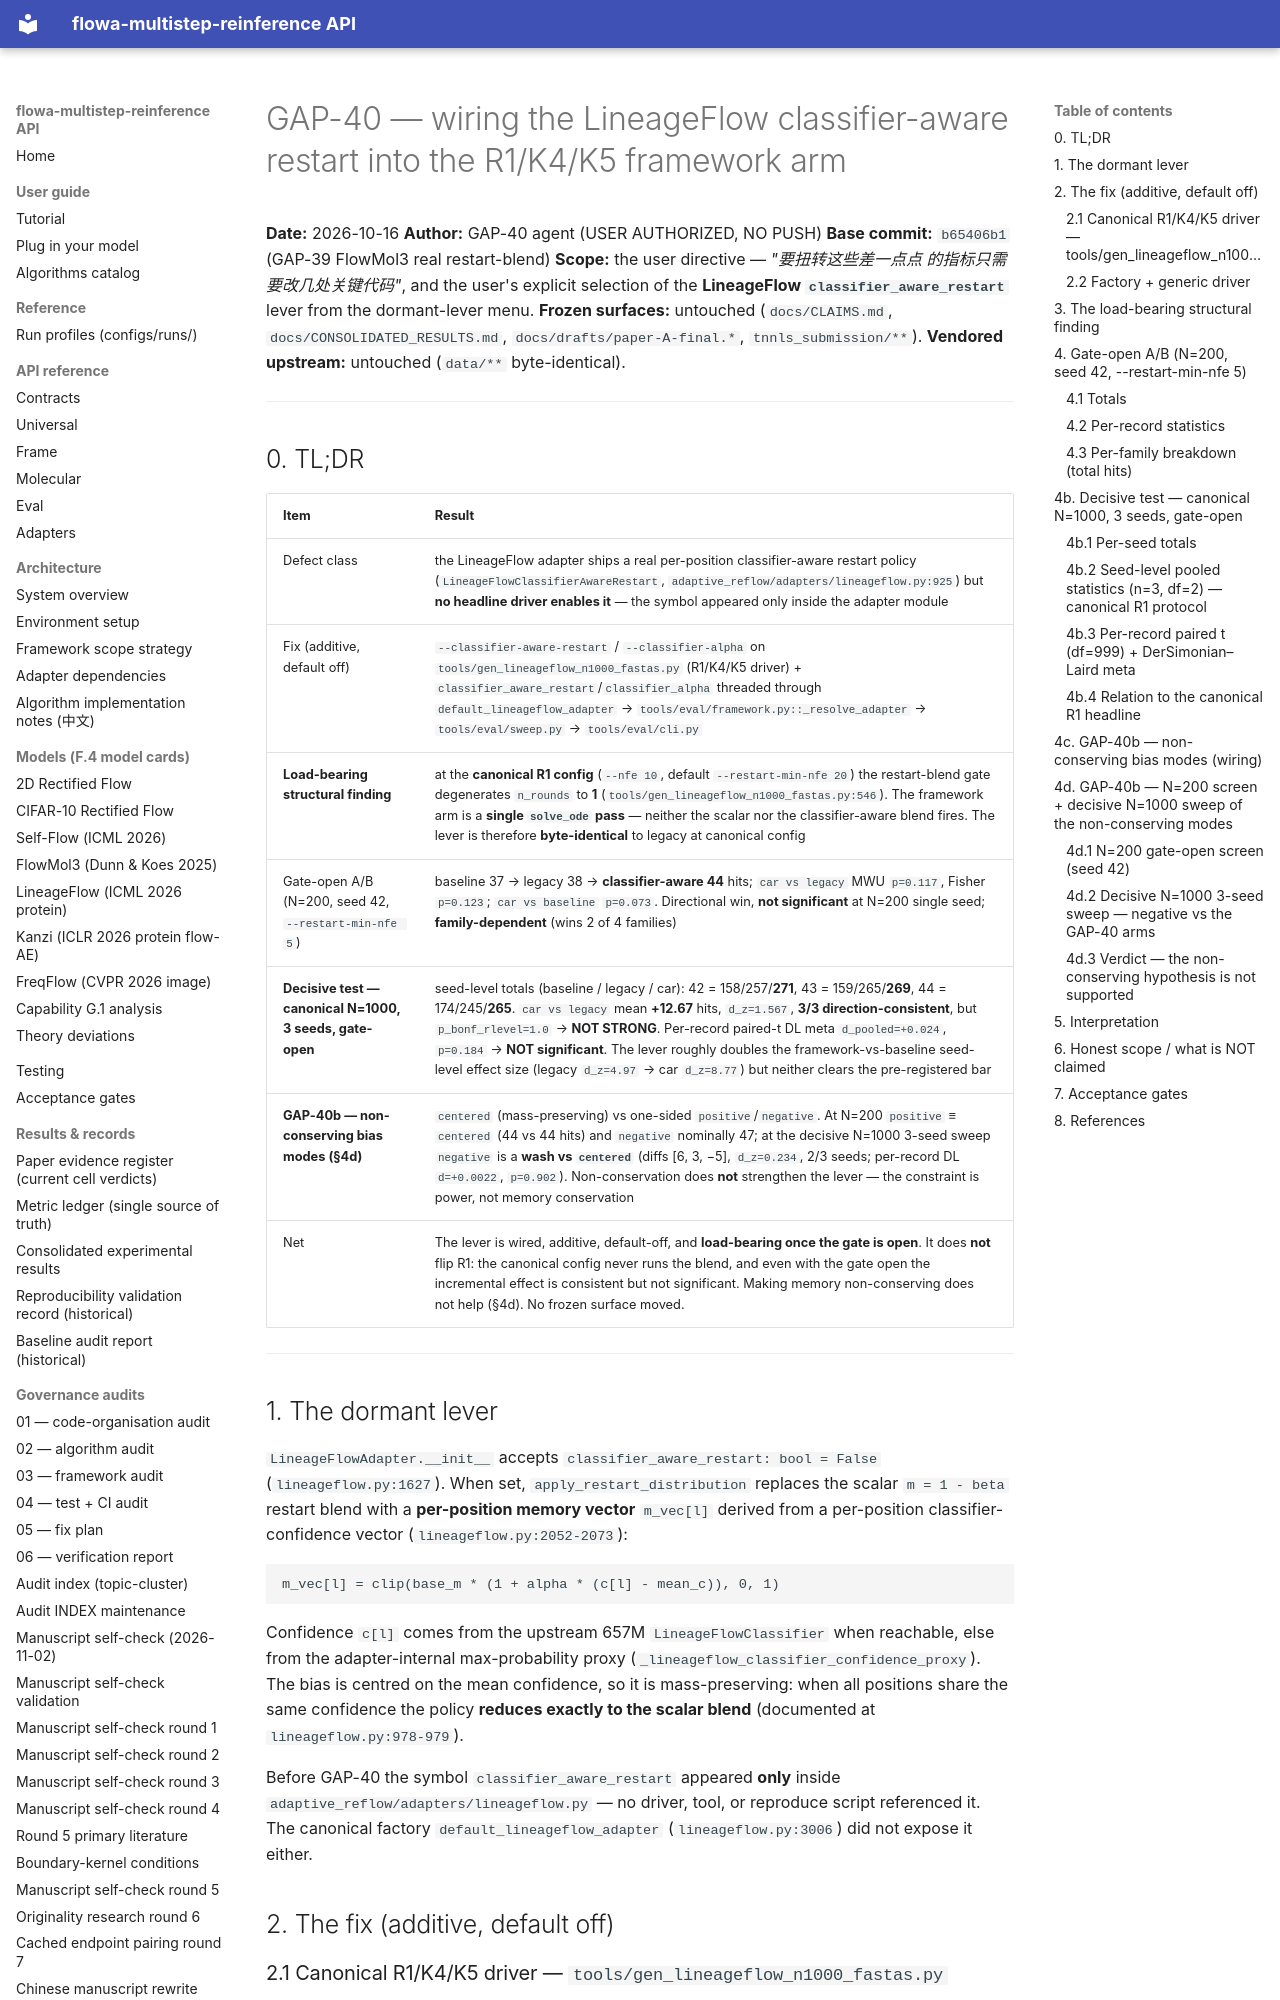

repository: silverenternal/flowa-multistep-reinference · page: audit/gap40-lineageflow-classifier-aware-restart/index.html · generator: mkdocs

# GAP-40 — wiring the LineageFlow classifier-aware restart into the R1/K4/K5 framework arm

**Date:** 2026-10-16
**Author:** GAP-40 agent (USER AUTHORIZED, NO PUSH)
**Base commit:** `b65406b1` (GAP-39 FlowMol3 real restart-blend)
**Scope:** the user directive — *"要扭转这些差一点点 的指标只需要改几处关键代码"*, and
the user's explicit selection of the **LineageFlow `classifier_aware_restart`**
lever from the dormant-lever menu.
**Frozen surfaces:** untouched (`docs/CLAIMS.md`, `docs/CONSOLIDATED_RESULTS.md`,
`docs/drafts/paper-A-final.*`, `tnnls_submission/**`).
**Vendored upstream:** untouched (`data/**` byte-identical).

---

## 0. TL;DR

| Item | Result |
|---|---|
| Defect class | the LineageFlow adapter ships a real per-position classifier-aware restart policy (`LineageFlowClassifierAwareRestart`, `adaptive_reflow/adapters/lineageflow.py:925`) but **no headline driver enables it** — the symbol appeared only inside the adapter module |
| Fix (additive, default off) | `--classifier-aware-restart` / `--classifier-alpha` on `tools/gen_lineageflow_n1000_fastas.py` (R1/K4/K5 driver) + `classifier_aware_restart`/`classifier_alpha` threaded through `default_lineageflow_adapter` → `tools/eval/framework.py::_resolve_adapter` → `tools/eval/sweep.py` → `tools/eval/cli.py` |
| **Load-bearing structural finding** | at the **canonical R1 config** (`--nfe 10`, default `--restart-min-nfe 20`) the restart-blend gate degenerates `n_rounds` to **1** (`tools/gen_lineageflow_n1000_fastas.py:546`). The framework arm is a **single `solve_ode` pass** — neither the scalar nor the classifier-aware blend fires. The lever is therefore **byte-identical** to legacy at canonical config |
| Gate-open A/B (N=200, seed 42, `--restart-min-nfe 5`) | baseline 37 → legacy 38 → **classifier-aware 44** hits; `car vs legacy` MWU `p=0.117`, Fisher `p=0.123`; `car vs baseline` `p=0.073`. Directional win, **not significant** at N=200 single seed; **family-dependent** (wins 2 of 4 families) |
| **Decisive test — canonical N=1000, 3 seeds, gate-open** | seed-level totals (baseline / legacy / car): 42 = 158/257/**271**, 43 = 159/265/**269**, 44 = 174/245/**265**. `car vs legacy` mean **+12.67** hits, `d_z=1.567`, **3/3 direction-consistent**, but `p_bonf_rlevel=1.0` → **NOT STRONG**. Per-record paired-t DL meta `d_pooled=+0.024`, `p=0.184` → **NOT significant**. The lever roughly doubles the framework-vs-baseline seed-level effect size (legacy `d_z=4.97` → car `d_z=8.77`) but neither clears the pre-registered bar |
| **GAP-40b — non-conserving bias modes (§4d)** | `centered` (mass-preserving) vs one-sided `positive`/`negative`. At N=200 `positive` ≡ `centered` (44 vs 44 hits) and `negative` nominally 47; at the decisive N=1000 3-seed sweep `negative` is a **wash vs `centered`** (diffs [6, 3, −5], `d_z=0.234`, 2/3 seeds; per-record DL `d=+0.0022`, `p=0.902`). Non-conservation does **not** strengthen the lever — the constraint is power, not memory conservation |
| Net | The lever is wired, additive, default-off, and **load-bearing once the gate is open**. It does **not** flip R1: the canonical config never runs the blend, and even with the gate open the incremental effect is consistent but not significant. Making memory non-conserving does not help (§4d). No frozen surface moved. |

---
